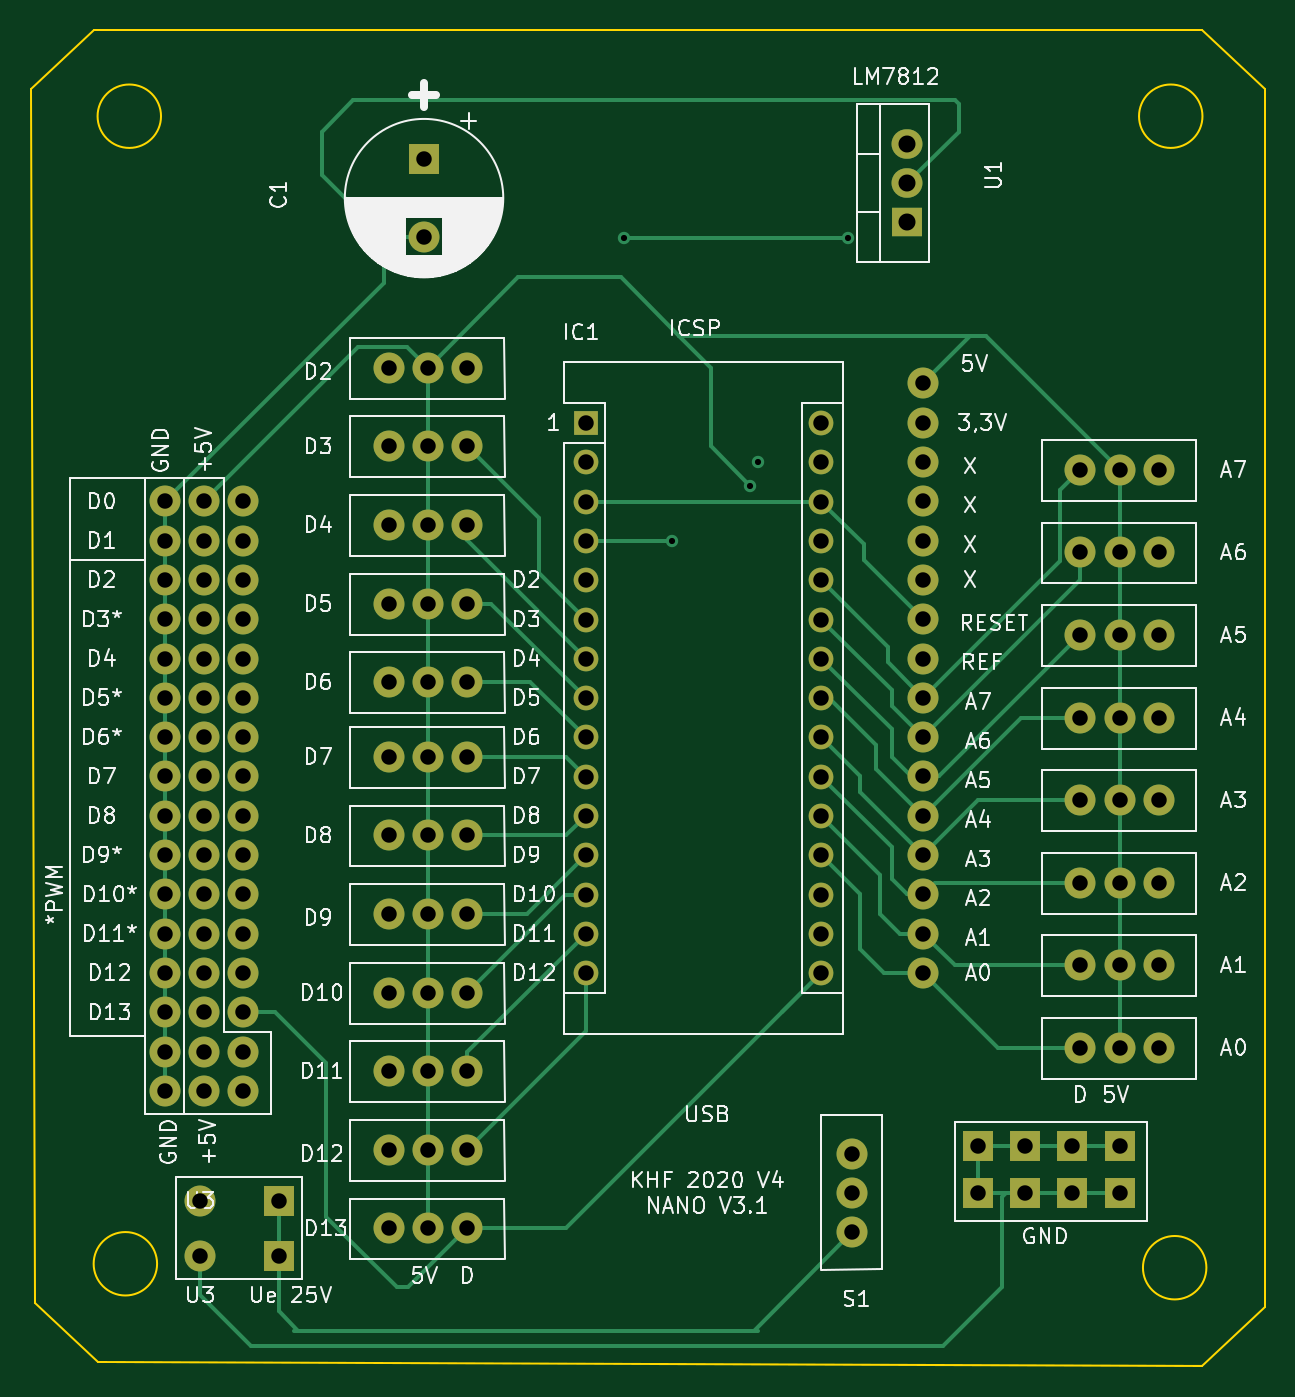
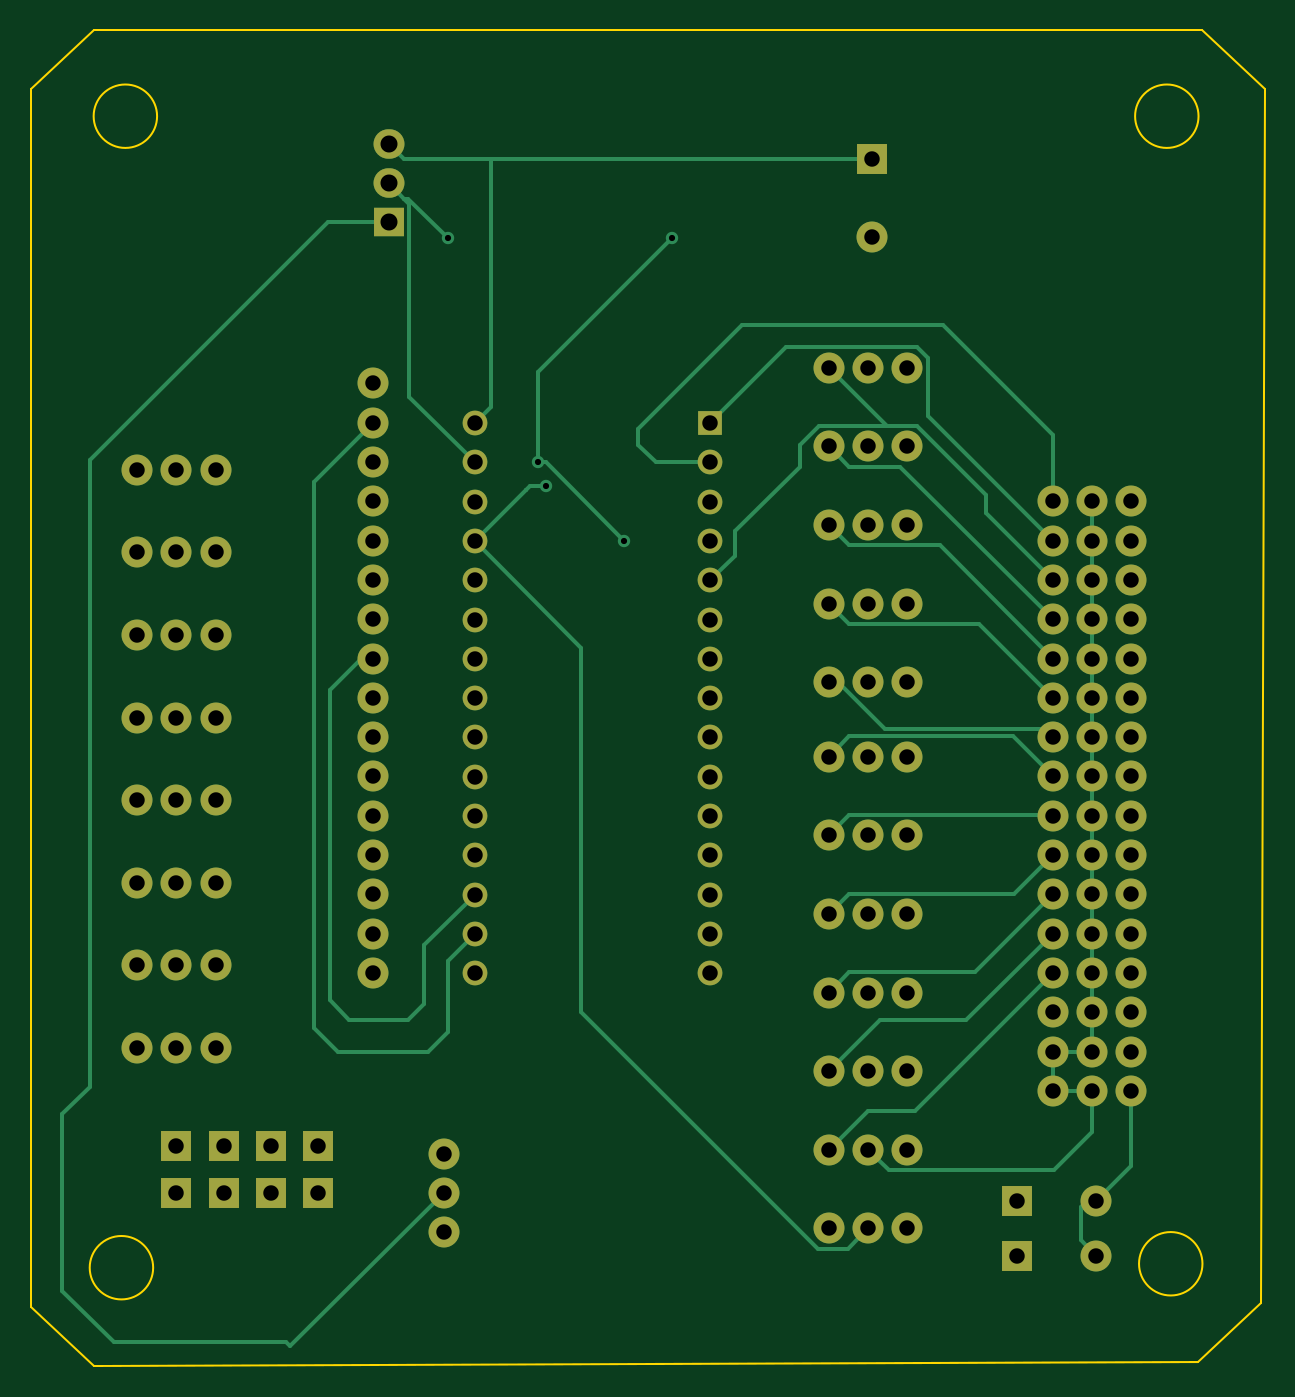
Circuit board: 11 layer files. Board 79.8 x 86.4 mm.
- bottom_copper: NANOV4-B_Cu.gbr (19245 bytes)
- bottom_mask: NANOV4-B_Mask.gbr (6013 bytes)
- paste: NANOV4-B_Paste.gbr (472 bytes)
- bottom_silk: NANOV4-B_SilkS.gbr (473 bytes)
- outline: NANOV4-Edge_Cuts.gbr (1253 bytes)
- top_copper: NANOV4-F_Cu.gbr (21673 bytes)
- top_mask: NANOV4-F_Mask.gbr (6013 bytes)
- paste: NANOV4-F_Paste.gbr (472 bytes)
- top_silk: NANOV4-F_SilkS.gbr (79167 bytes)
- drill: NANOV4-NPTH.drl (286 bytes)
- drill: NANOV4-PTH.drl (3556 bytes)

=== bottom_copper: NANOV4-B_Cu.gbr (19245 bytes, source omitted) ===
=== bottom_mask: NANOV4-B_Mask.gbr ===
%TF.GenerationSoftware,KiCad,Pcbnew,(5.1.6)-1*%
%TF.CreationDate,2020-11-22T17:12:52+01:00*%
%TF.ProjectId,NANOV4,4e414e4f-5634-42e6-9b69-6361645f7063,rev?*%
%TF.SameCoordinates,Original*%
%TF.FileFunction,Soldermask,Bot*%
%TF.FilePolarity,Negative*%
%FSLAX46Y46*%
G04 Gerber Fmt 4.6, Leading zero omitted, Abs format (unit mm)*
G04 Created by KiCad (PCBNEW (5.1.6)-1) date 2020-11-22 17:12:52*
%MOMM*%
%LPD*%
G01*
G04 APERTURE LIST*
%ADD10R,2.000000X2.000000*%
%ADD11R,2.000000X1.905000*%
%ADD12O,2.000000X1.905000*%
%ADD13C,2.000000*%
%ADD14R,1.600000X1.600000*%
%ADD15O,1.600000X1.600000*%
G04 APERTURE END LIST*
D10*
%TO.C,LP*%
X167386000Y-112522000D03*
%TD*%
%TO.C,LP*%
X167386000Y-115570000D03*
%TD*%
%TO.C,LP*%
X164338000Y-115570000D03*
%TD*%
%TO.C,LP*%
X161290000Y-115570000D03*
%TD*%
%TO.C,LP*%
X158242000Y-115570000D03*
%TD*%
%TO.C,LP*%
X164338000Y-112522000D03*
%TD*%
%TO.C,LP*%
X161290000Y-112522000D03*
%TD*%
%TO.C,LP*%
X158242000Y-112522000D03*
%TD*%
D11*
%TO.C,U1*%
X153670000Y-52832000D03*
D12*
X153670000Y-50292000D03*
X153670000Y-47752000D03*
%TD*%
D13*
%TO.C,J3*%
X110744000Y-108966000D03*
X110744000Y-106426000D03*
X110744000Y-103886000D03*
X110744000Y-101346000D03*
X110744000Y-98806000D03*
X110744000Y-96266000D03*
X110744000Y-93726000D03*
X110744000Y-91186000D03*
X110744000Y-88646000D03*
X110744000Y-86106000D03*
X110744000Y-83566000D03*
X110744000Y-81026000D03*
X110744000Y-78486000D03*
X110744000Y-75946000D03*
X110744000Y-73406000D03*
X110744000Y-70866000D03*
%TD*%
D14*
%TO.C,IC1*%
X132873001Y-65807001D03*
D15*
X148113001Y-98827001D03*
X132873001Y-68347001D03*
X148113001Y-96287001D03*
X132873001Y-70887001D03*
X148113001Y-93747001D03*
X132873001Y-73427001D03*
X148113001Y-91207001D03*
X132873001Y-75967001D03*
X148113001Y-88667001D03*
X132873001Y-78507001D03*
X148113001Y-86127001D03*
X132873001Y-81047001D03*
X148113001Y-83587001D03*
X132873001Y-83587001D03*
X148113001Y-81047001D03*
X132873001Y-86127001D03*
X148113001Y-78507001D03*
X132873001Y-88667001D03*
X148113001Y-75967001D03*
X132873001Y-91207001D03*
X148113001Y-73427001D03*
X132873001Y-93747001D03*
X148113001Y-70887001D03*
X132873001Y-96287001D03*
X148113001Y-68347001D03*
X132873001Y-98827001D03*
X148113001Y-65807001D03*
X132873001Y-101367001D03*
X148113001Y-101367001D03*
%TD*%
D10*
%TO.C,C1*%
X122428000Y-48768000D03*
D13*
X122428000Y-53768000D03*
%TD*%
%TO.C,J1*%
X105664000Y-70866000D03*
X105664000Y-73406000D03*
X105664000Y-75946000D03*
X105664000Y-78486000D03*
X105664000Y-81026000D03*
X105664000Y-83566000D03*
X105664000Y-86106000D03*
X105664000Y-88646000D03*
X105664000Y-91186000D03*
X105664000Y-93726000D03*
X105664000Y-96266000D03*
X105664000Y-98806000D03*
X105664000Y-101346000D03*
X105664000Y-103886000D03*
X105664000Y-106426000D03*
X105664000Y-108966000D03*
%TD*%
%TO.C,J2*%
X108204000Y-108966000D03*
X108204000Y-106426000D03*
X108204000Y-103886000D03*
X108204000Y-101346000D03*
X108204000Y-98806000D03*
X108204000Y-96266000D03*
X108204000Y-93726000D03*
X108204000Y-91186000D03*
X108204000Y-88646000D03*
X108204000Y-86106000D03*
X108204000Y-83566000D03*
X108204000Y-81026000D03*
X108204000Y-78486000D03*
X108204000Y-75946000D03*
X108204000Y-73406000D03*
X108204000Y-70866000D03*
%TD*%
%TO.C,J4*%
X154686000Y-101346000D03*
X154686000Y-98806000D03*
X154686000Y-96266000D03*
X154686000Y-93726000D03*
X154686000Y-91186000D03*
X154686000Y-88646000D03*
X154686000Y-86106000D03*
X154686000Y-83566000D03*
X154686000Y-81026000D03*
X154686000Y-78486000D03*
X154686000Y-75946000D03*
X154686000Y-73406000D03*
X154686000Y-70866000D03*
X154686000Y-68326000D03*
X154686000Y-65786000D03*
X154686000Y-63246000D03*
%TD*%
%TO.C,S1*%
X150114000Y-118110000D03*
X150114000Y-115570000D03*
X150114000Y-113030000D03*
%TD*%
%TO.C,U3*%
X107950000Y-119634000D03*
D10*
X113030000Y-119634000D03*
%TD*%
D13*
%TO.C,A0*%
X164846000Y-106172000D03*
X167386000Y-106172000D03*
X169926000Y-106172000D03*
%TD*%
%TO.C,A1*%
X169926000Y-100838000D03*
X167386000Y-100838000D03*
X164846000Y-100838000D03*
%TD*%
%TO.C,A2*%
X164846000Y-95504000D03*
X167386000Y-95504000D03*
X169926000Y-95504000D03*
%TD*%
%TO.C,A3*%
X169926000Y-90170000D03*
X167386000Y-90170000D03*
X164846000Y-90170000D03*
%TD*%
%TO.C,A4*%
X164846000Y-84836000D03*
X167386000Y-84836000D03*
X169926000Y-84836000D03*
%TD*%
%TO.C,A5*%
X169926000Y-79502000D03*
X167386000Y-79502000D03*
X164846000Y-79502000D03*
%TD*%
%TO.C,A6*%
X164846000Y-74168000D03*
X167386000Y-74168000D03*
X169926000Y-74168000D03*
%TD*%
%TO.C,A7*%
X169926000Y-68834000D03*
X167386000Y-68834000D03*
X164846000Y-68834000D03*
%TD*%
%TO.C,U3*%
X107950000Y-116078000D03*
D10*
X113030000Y-116078000D03*
%TD*%
D13*
%TO.C,D2*%
X125222000Y-62230000D03*
X122682000Y-62230000D03*
X120142000Y-62230000D03*
%TD*%
%TO.C,D3*%
X120142000Y-67310000D03*
X122682000Y-67310000D03*
X125222000Y-67310000D03*
%TD*%
%TO.C,D4*%
X125222000Y-72390000D03*
X122682000Y-72390000D03*
X120142000Y-72390000D03*
%TD*%
%TO.C,D5*%
X125222000Y-77470000D03*
X122682000Y-77470000D03*
X120142000Y-77470000D03*
%TD*%
%TO.C,D6*%
X120142000Y-82550000D03*
X122682000Y-82550000D03*
X125222000Y-82550000D03*
%TD*%
%TO.C,D7*%
X125222000Y-87376000D03*
X122682000Y-87376000D03*
X120142000Y-87376000D03*
%TD*%
%TO.C,D8*%
X120142000Y-92456000D03*
X122682000Y-92456000D03*
X125222000Y-92456000D03*
%TD*%
%TO.C,D9*%
X125222000Y-97536000D03*
X122682000Y-97536000D03*
X120142000Y-97536000D03*
%TD*%
%TO.C,D10*%
X120142000Y-102616000D03*
X122682000Y-102616000D03*
X125222000Y-102616000D03*
%TD*%
%TO.C,D11*%
X125222000Y-107696000D03*
X122682000Y-107696000D03*
X120142000Y-107696000D03*
%TD*%
%TO.C,D12*%
X120142000Y-112776000D03*
X122682000Y-112776000D03*
X125222000Y-112776000D03*
%TD*%
%TO.C,D13*%
X120142000Y-117856000D03*
X122682000Y-117856000D03*
X125222000Y-117856000D03*
%TD*%
M02*

=== paste: NANOV4-B_Paste.gbr ===
%TF.GenerationSoftware,KiCad,Pcbnew,(5.1.6)-1*%
%TF.CreationDate,2020-11-22T17:12:52+01:00*%
%TF.ProjectId,NANOV4,4e414e4f-5634-42e6-9b69-6361645f7063,rev?*%
%TF.SameCoordinates,Original*%
%TF.FileFunction,Paste,Bot*%
%TF.FilePolarity,Positive*%
%FSLAX46Y46*%
G04 Gerber Fmt 4.6, Leading zero omitted, Abs format (unit mm)*
G04 Created by KiCad (PCBNEW (5.1.6)-1) date 2020-11-22 17:12:52*
%MOMM*%
%LPD*%
G01*
G04 APERTURE LIST*
G04 APERTURE END LIST*
M02*

=== bottom_silk: NANOV4-B_SilkS.gbr ===
%TF.GenerationSoftware,KiCad,Pcbnew,(5.1.6)-1*%
%TF.CreationDate,2020-11-22T17:12:52+01:00*%
%TF.ProjectId,NANOV4,4e414e4f-5634-42e6-9b69-6361645f7063,rev?*%
%TF.SameCoordinates,Original*%
%TF.FileFunction,Legend,Bot*%
%TF.FilePolarity,Positive*%
%FSLAX46Y46*%
G04 Gerber Fmt 4.6, Leading zero omitted, Abs format (unit mm)*
G04 Created by KiCad (PCBNEW (5.1.6)-1) date 2020-11-22 17:12:52*
%MOMM*%
%LPD*%
G01*
G04 APERTURE LIST*
G04 APERTURE END LIST*
M02*

=== outline: NANOV4-Edge_Cuts.gbr ===
%TF.GenerationSoftware,KiCad,Pcbnew,(5.1.6)-1*%
%TF.CreationDate,2020-11-22T17:12:52+01:00*%
%TF.ProjectId,NANOV4,4e414e4f-5634-42e6-9b69-6361645f7063,rev?*%
%TF.SameCoordinates,Original*%
%TF.FileFunction,Profile,NP*%
%FSLAX46Y46*%
G04 Gerber Fmt 4.6, Leading zero omitted, Abs format (unit mm)*
G04 Created by KiCad (PCBNEW (5.1.6)-1) date 2020-11-22 17:12:52*
%MOMM*%
%LPD*%
G01*
G04 APERTURE LIST*
%TA.AperFunction,Profile*%
%ADD10C,0.100000*%
%TD*%
G04 APERTURE END LIST*
D10*
X172720000Y-40386000D02*
X101092000Y-40386000D01*
X176784000Y-44196000D02*
X172720000Y-40386000D01*
X97028000Y-44196000D02*
X101092000Y-40386000D01*
X101346000Y-126492000D02*
X97282000Y-122682000D01*
X172720000Y-126746000D02*
X176784000Y-122936000D01*
X172992000Y-120396000D02*
G75*
G03*
X172992000Y-120396000I-2050000J0D01*
G01*
X105174000Y-120142000D02*
G75*
G03*
X105174000Y-120142000I-2050000J0D01*
G01*
X172738000Y-45974000D02*
G75*
G03*
X172738000Y-45974000I-2050000J0D01*
G01*
X105428000Y-45974000D02*
G75*
G03*
X105428000Y-45974000I-2050000J0D01*
G01*
X97282000Y-122682000D02*
X97028000Y-44196000D01*
X172720000Y-126746000D02*
X101346000Y-126492000D01*
X176784000Y-44196000D02*
X176784000Y-122936000D01*
M02*

=== top_copper: NANOV4-F_Cu.gbr (21673 bytes, source omitted) ===
=== top_mask: NANOV4-F_Mask.gbr ===
%TF.GenerationSoftware,KiCad,Pcbnew,(5.1.6)-1*%
%TF.CreationDate,2020-11-22T17:12:52+01:00*%
%TF.ProjectId,NANOV4,4e414e4f-5634-42e6-9b69-6361645f7063,rev?*%
%TF.SameCoordinates,Original*%
%TF.FileFunction,Soldermask,Top*%
%TF.FilePolarity,Negative*%
%FSLAX46Y46*%
G04 Gerber Fmt 4.6, Leading zero omitted, Abs format (unit mm)*
G04 Created by KiCad (PCBNEW (5.1.6)-1) date 2020-11-22 17:12:52*
%MOMM*%
%LPD*%
G01*
G04 APERTURE LIST*
%ADD10R,2.000000X2.000000*%
%ADD11R,2.000000X1.905000*%
%ADD12O,2.000000X1.905000*%
%ADD13C,2.000000*%
%ADD14R,1.600000X1.600000*%
%ADD15O,1.600000X1.600000*%
G04 APERTURE END LIST*
D10*
%TO.C,LP*%
X167386000Y-112522000D03*
%TD*%
%TO.C,LP*%
X167386000Y-115570000D03*
%TD*%
%TO.C,LP*%
X164338000Y-115570000D03*
%TD*%
%TO.C,LP*%
X161290000Y-115570000D03*
%TD*%
%TO.C,LP*%
X158242000Y-115570000D03*
%TD*%
%TO.C,LP*%
X164338000Y-112522000D03*
%TD*%
%TO.C,LP*%
X161290000Y-112522000D03*
%TD*%
%TO.C,LP*%
X158242000Y-112522000D03*
%TD*%
D11*
%TO.C,U1*%
X153670000Y-52832000D03*
D12*
X153670000Y-50292000D03*
X153670000Y-47752000D03*
%TD*%
D13*
%TO.C,J3*%
X110744000Y-108966000D03*
X110744000Y-106426000D03*
X110744000Y-103886000D03*
X110744000Y-101346000D03*
X110744000Y-98806000D03*
X110744000Y-96266000D03*
X110744000Y-93726000D03*
X110744000Y-91186000D03*
X110744000Y-88646000D03*
X110744000Y-86106000D03*
X110744000Y-83566000D03*
X110744000Y-81026000D03*
X110744000Y-78486000D03*
X110744000Y-75946000D03*
X110744000Y-73406000D03*
X110744000Y-70866000D03*
%TD*%
D14*
%TO.C,IC1*%
X132873001Y-65807001D03*
D15*
X148113001Y-98827001D03*
X132873001Y-68347001D03*
X148113001Y-96287001D03*
X132873001Y-70887001D03*
X148113001Y-93747001D03*
X132873001Y-73427001D03*
X148113001Y-91207001D03*
X132873001Y-75967001D03*
X148113001Y-88667001D03*
X132873001Y-78507001D03*
X148113001Y-86127001D03*
X132873001Y-81047001D03*
X148113001Y-83587001D03*
X132873001Y-83587001D03*
X148113001Y-81047001D03*
X132873001Y-86127001D03*
X148113001Y-78507001D03*
X132873001Y-88667001D03*
X148113001Y-75967001D03*
X132873001Y-91207001D03*
X148113001Y-73427001D03*
X132873001Y-93747001D03*
X148113001Y-70887001D03*
X132873001Y-96287001D03*
X148113001Y-68347001D03*
X132873001Y-98827001D03*
X148113001Y-65807001D03*
X132873001Y-101367001D03*
X148113001Y-101367001D03*
%TD*%
D10*
%TO.C,C1*%
X122428000Y-48768000D03*
D13*
X122428000Y-53768000D03*
%TD*%
%TO.C,J1*%
X105664000Y-70866000D03*
X105664000Y-73406000D03*
X105664000Y-75946000D03*
X105664000Y-78486000D03*
X105664000Y-81026000D03*
X105664000Y-83566000D03*
X105664000Y-86106000D03*
X105664000Y-88646000D03*
X105664000Y-91186000D03*
X105664000Y-93726000D03*
X105664000Y-96266000D03*
X105664000Y-98806000D03*
X105664000Y-101346000D03*
X105664000Y-103886000D03*
X105664000Y-106426000D03*
X105664000Y-108966000D03*
%TD*%
%TO.C,J2*%
X108204000Y-108966000D03*
X108204000Y-106426000D03*
X108204000Y-103886000D03*
X108204000Y-101346000D03*
X108204000Y-98806000D03*
X108204000Y-96266000D03*
X108204000Y-93726000D03*
X108204000Y-91186000D03*
X108204000Y-88646000D03*
X108204000Y-86106000D03*
X108204000Y-83566000D03*
X108204000Y-81026000D03*
X108204000Y-78486000D03*
X108204000Y-75946000D03*
X108204000Y-73406000D03*
X108204000Y-70866000D03*
%TD*%
%TO.C,J4*%
X154686000Y-101346000D03*
X154686000Y-98806000D03*
X154686000Y-96266000D03*
X154686000Y-93726000D03*
X154686000Y-91186000D03*
X154686000Y-88646000D03*
X154686000Y-86106000D03*
X154686000Y-83566000D03*
X154686000Y-81026000D03*
X154686000Y-78486000D03*
X154686000Y-75946000D03*
X154686000Y-73406000D03*
X154686000Y-70866000D03*
X154686000Y-68326000D03*
X154686000Y-65786000D03*
X154686000Y-63246000D03*
%TD*%
%TO.C,S1*%
X150114000Y-118110000D03*
X150114000Y-115570000D03*
X150114000Y-113030000D03*
%TD*%
%TO.C,U3*%
X107950000Y-119634000D03*
D10*
X113030000Y-119634000D03*
%TD*%
D13*
%TO.C,A0*%
X164846000Y-106172000D03*
X167386000Y-106172000D03*
X169926000Y-106172000D03*
%TD*%
%TO.C,A1*%
X169926000Y-100838000D03*
X167386000Y-100838000D03*
X164846000Y-100838000D03*
%TD*%
%TO.C,A2*%
X164846000Y-95504000D03*
X167386000Y-95504000D03*
X169926000Y-95504000D03*
%TD*%
%TO.C,A3*%
X169926000Y-90170000D03*
X167386000Y-90170000D03*
X164846000Y-90170000D03*
%TD*%
%TO.C,A4*%
X164846000Y-84836000D03*
X167386000Y-84836000D03*
X169926000Y-84836000D03*
%TD*%
%TO.C,A5*%
X169926000Y-79502000D03*
X167386000Y-79502000D03*
X164846000Y-79502000D03*
%TD*%
%TO.C,A6*%
X164846000Y-74168000D03*
X167386000Y-74168000D03*
X169926000Y-74168000D03*
%TD*%
%TO.C,A7*%
X169926000Y-68834000D03*
X167386000Y-68834000D03*
X164846000Y-68834000D03*
%TD*%
%TO.C,U3*%
X107950000Y-116078000D03*
D10*
X113030000Y-116078000D03*
%TD*%
D13*
%TO.C,D2*%
X125222000Y-62230000D03*
X122682000Y-62230000D03*
X120142000Y-62230000D03*
%TD*%
%TO.C,D3*%
X120142000Y-67310000D03*
X122682000Y-67310000D03*
X125222000Y-67310000D03*
%TD*%
%TO.C,D4*%
X125222000Y-72390000D03*
X122682000Y-72390000D03*
X120142000Y-72390000D03*
%TD*%
%TO.C,D5*%
X125222000Y-77470000D03*
X122682000Y-77470000D03*
X120142000Y-77470000D03*
%TD*%
%TO.C,D6*%
X120142000Y-82550000D03*
X122682000Y-82550000D03*
X125222000Y-82550000D03*
%TD*%
%TO.C,D7*%
X125222000Y-87376000D03*
X122682000Y-87376000D03*
X120142000Y-87376000D03*
%TD*%
%TO.C,D8*%
X120142000Y-92456000D03*
X122682000Y-92456000D03*
X125222000Y-92456000D03*
%TD*%
%TO.C,D9*%
X125222000Y-97536000D03*
X122682000Y-97536000D03*
X120142000Y-97536000D03*
%TD*%
%TO.C,D10*%
X120142000Y-102616000D03*
X122682000Y-102616000D03*
X125222000Y-102616000D03*
%TD*%
%TO.C,D11*%
X125222000Y-107696000D03*
X122682000Y-107696000D03*
X120142000Y-107696000D03*
%TD*%
%TO.C,D12*%
X120142000Y-112776000D03*
X122682000Y-112776000D03*
X125222000Y-112776000D03*
%TD*%
%TO.C,D13*%
X120142000Y-117856000D03*
X122682000Y-117856000D03*
X125222000Y-117856000D03*
%TD*%
M02*

=== paste: NANOV4-F_Paste.gbr ===
%TF.GenerationSoftware,KiCad,Pcbnew,(5.1.6)-1*%
%TF.CreationDate,2020-11-22T17:12:52+01:00*%
%TF.ProjectId,NANOV4,4e414e4f-5634-42e6-9b69-6361645f7063,rev?*%
%TF.SameCoordinates,Original*%
%TF.FileFunction,Paste,Top*%
%TF.FilePolarity,Positive*%
%FSLAX46Y46*%
G04 Gerber Fmt 4.6, Leading zero omitted, Abs format (unit mm)*
G04 Created by KiCad (PCBNEW (5.1.6)-1) date 2020-11-22 17:12:52*
%MOMM*%
%LPD*%
G01*
G04 APERTURE LIST*
G04 APERTURE END LIST*
M02*

=== top_silk: NANOV4-F_SilkS.gbr (79167 bytes, source omitted) ===
=== drill: NANOV4-NPTH.drl ===
M48
; DRILL file {KiCad (5.1.6)-1} date 11/22/20 17:12:49
; FORMAT={-:-/ absolute / metric / decimal}
; #@! TF.CreationDate,2020-11-22T17:12:49+01:00
; #@! TF.GenerationSoftware,Kicad,Pcbnew,(5.1.6)-1
; #@! TF.FileFunction,NonPlated,1,2,NPTH
FMAT,2
METRIC
%
G90
G05
T0
M30

=== drill: NANOV4-PTH.drl ===
M48
; DRILL file {KiCad (5.1.6)-1} date 11/22/20 17:12:49
; FORMAT={-:-/ absolute / metric / decimal}
; #@! TF.CreationDate,2020-11-22T17:12:49+01:00
; #@! TF.GenerationSoftware,Kicad,Pcbnew,(5.1.6)-1
; #@! TF.FileFunction,Plated,1,2,PTH
FMAT,2
METRIC
T1C0.400
T2C1.000
T3C1.100
%
G90
G05
T1
X135.382Y-53.848
X138.43Y-73.406
X143.51Y-69.85
X144.018Y-68.326
X149.86Y-53.848
T2
X167.386Y-115.57
X120.142Y-82.55
X122.682Y-82.55
X125.222Y-82.55
X167.386Y-112.522
X120.142Y-67.31
X122.682Y-67.31
X125.222Y-67.31
X122.428Y-48.768
X122.428Y-53.768
X164.846Y-100.838
X167.386Y-100.838
X169.926Y-100.838
X120.142Y-72.39
X122.682Y-72.39
X125.222Y-72.39
X164.846Y-74.168
X167.386Y-74.168
X169.926Y-74.168
X164.846Y-68.834
X167.386Y-68.834
X169.926Y-68.834
X132.873Y-65.807
X132.873Y-68.347
X132.873Y-70.887
X132.873Y-73.427
X132.873Y-75.967
X132.873Y-78.507
X132.873Y-81.047
X132.873Y-83.587
X132.873Y-86.127
X132.873Y-88.667
X132.873Y-91.207
X132.873Y-93.747
X132.873Y-96.287
X132.873Y-98.827
X132.873Y-101.367
X148.113Y-65.807
X148.113Y-68.347
X148.113Y-70.887
X148.113Y-73.427
X148.113Y-75.967
X148.113Y-78.507
X148.113Y-81.047
X148.113Y-83.587
X148.113Y-86.127
X148.113Y-88.667
X148.113Y-91.207
X148.113Y-93.747
X148.113Y-96.287
X148.113Y-98.827
X148.113Y-101.367
X164.846Y-79.502
X167.386Y-79.502
X169.926Y-79.502
X150.114Y-113.03
X150.114Y-115.57
X150.114Y-118.11
X164.846Y-84.836
X167.386Y-84.836
X169.926Y-84.836
X164.846Y-106.172
X167.386Y-106.172
X169.926Y-106.172
X110.744Y-70.866
X110.744Y-73.406
X110.744Y-75.946
X110.744Y-78.486
X110.744Y-81.026
X110.744Y-83.566
X110.744Y-86.106
X110.744Y-88.646
X110.744Y-91.186
X110.744Y-93.726
X110.744Y-96.266
X110.744Y-98.806
X110.744Y-101.346
X110.744Y-103.886
X110.744Y-106.426
X110.744Y-108.966
X120.142Y-87.376
X122.682Y-87.376
X125.222Y-87.376
X120.142Y-117.856
X122.682Y-117.856
X125.222Y-117.856
X154.686Y-63.246
X154.686Y-65.786
X154.686Y-68.326
X154.686Y-70.866
X154.686Y-73.406
X154.686Y-75.946
X154.686Y-78.486
X154.686Y-81.026
X154.686Y-83.566
X154.686Y-86.106
X154.686Y-88.646
X154.686Y-91.186
X154.686Y-93.726
X154.686Y-96.266
X154.686Y-98.806
X154.686Y-101.346
X164.846Y-95.504
X167.386Y-95.504
X169.926Y-95.504
X164.338Y-112.522
X107.95Y-116.078
X113.03Y-116.078
X161.29Y-112.522
X120.142Y-62.23
X122.682Y-62.23
X125.222Y-62.23
X108.204Y-70.866
X108.204Y-73.406
X108.204Y-75.946
X108.204Y-78.486
X108.204Y-81.026
X108.204Y-83.566
X108.204Y-86.106
X108.204Y-88.646
X108.204Y-91.186
X108.204Y-93.726
X108.204Y-96.266
X108.204Y-98.806
X108.204Y-101.346
X108.204Y-103.886
X108.204Y-106.426
X108.204Y-108.966
X107.95Y-119.634
X113.03Y-119.634
X120.142Y-77.47
X122.682Y-77.47
X125.222Y-77.47
X158.242Y-115.57
X158.242Y-112.522
X164.338Y-115.57
X164.846Y-90.17
X167.386Y-90.17
X169.926Y-90.17
X120.142Y-102.616
X122.682Y-102.616
X125.222Y-102.616
X120.142Y-112.776
X122.682Y-112.776
X125.222Y-112.776
X120.142Y-107.696
X122.682Y-107.696
X125.222Y-107.696
X161.29Y-115.57
X120.142Y-92.456
X122.682Y-92.456
X125.222Y-92.456
X120.142Y-97.536
X122.682Y-97.536
X125.222Y-97.536
X105.664Y-70.866
X105.664Y-73.406
X105.664Y-75.946
X105.664Y-78.486
X105.664Y-81.026
X105.664Y-83.566
X105.664Y-86.106
X105.664Y-88.646
X105.664Y-91.186
X105.664Y-93.726
X105.664Y-96.266
X105.664Y-98.806
X105.664Y-101.346
X105.664Y-103.886
X105.664Y-106.426
X105.664Y-108.966
T3
X153.67Y-47.752
X153.67Y-50.292
X153.67Y-52.832
T0
M30

